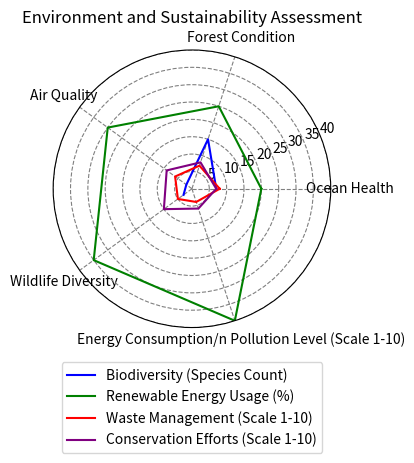

Reproduce this figure in Python. (Note: this script raises an exception after producing the figure.)
import numpy as np
import matplotlib.pyplot as plt

# Transform the given data into three variables
data_labels = ['Ocean Health', 'Forest Condition', 'Air Quality', 'Wildlife Diversity', 'Energy Consumption/n Pollution Level (Scale 1-10)']
line_labels = ['Biodiversity (Species Count)', 'Renewable Energy Usage (%)', 'Waste Management (Scale 1-10)', 'Conservation Efforts (Scale 1-10)']

data = np.array([[7, 15, 2, 3, np.nan],
                 [20, 25, 30, 35, 40],
                 [8, 7, 6, 5, 4],
                 [7, 8, 9, 10, 6]])

# Create a figure
fig = plt.figure()
ax = fig.add_subplot(111, polar=True)

# Set evenly spaced angles
angles = np.linspace(0, 2 * np.pi, len(data_labels) + 1, endpoint=True)

# Append the first numerical element of each row to the end for close-loop plotting
data = np.concatenate((data, data[:, 0:1]), axis=1)

# Plot each row as a separate line with different colors
colors = ['blue', 'green', 'red', 'purple']
for i in range(len(line_labels)):
    ax.plot(angles, data[i], color=colors[i], label=line_labels[i])

# Set axis labels
ax.set_thetagrids(angles[:-1] * 180/np.pi, data_labels)

# Adjust radial limits
ax.set_ylim(0, np.nanmax(data))

# Add legend
handles, labels = ax.get_legend_handles_labels()
ax.legend(handles, labels, loc='upper center', bbox_to_anchor=(0.5, -0.1))

# Add title
plt.title('Environment and Sustainability Assessment')

# Draw background grids
ax.yaxis.grid(True, color='gray', linestyle='dashed')
ax.xaxis.grid(True, color='gray', linestyle='dashed')

# Automatically resize the image
plt.tight_layout()

# Save the image
plt.savefig('/cpfs01/user/yehancheng/workspace/datasets/SimChartV2/demo/radar/png/117_202312302350.png')

# Clear the current image state
plt.clf()
